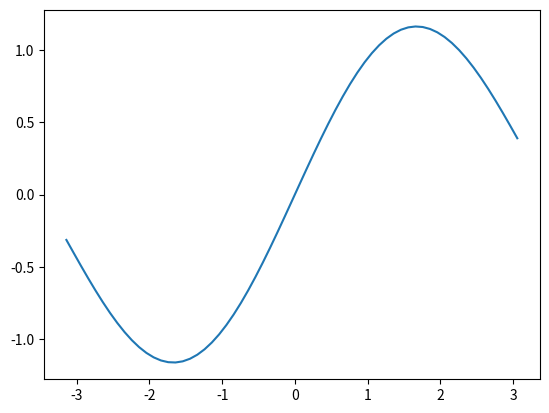

Source code (Python): (Note: this script raises an exception after producing the figure.)
import numpy as np
import matplotlib.pyplot as plt


class DrawExplicitFunc2d:
    def __init__(self,
                 func=(lambda x: 0.1 * x + np.sin(x)),
                 x_first=np.arange(-np.pi, np.pi, 0.1),
                 x_speed=0.1):
        self.func = func
        self.x = x_first
        self.y = self.func(self.x)
        self.xspeed = x_speed

    def dynamic_plot(self):
        axis = plt.subplots(1, 1)[1]
        curve = axis.plot(self.x, self.y)[0]
        while True:
            self.x += self.x_speed
            self.y = self.func(self.x)
            curve.set_data(self.x, self.y)
            axis.set_xlim((self.x.min(), self.x.max()))
            axis.set_ylim((1.1 * self.y.min() - 0.1 * self.y.max(),
                           1.1 * self.y.max() - 0.1 * self.y.min()))
            plt.pause(.01)


def main():
    DrawExplicitFunc2d().dynamic_plot()


if __name__ == "__main__":
    main()
